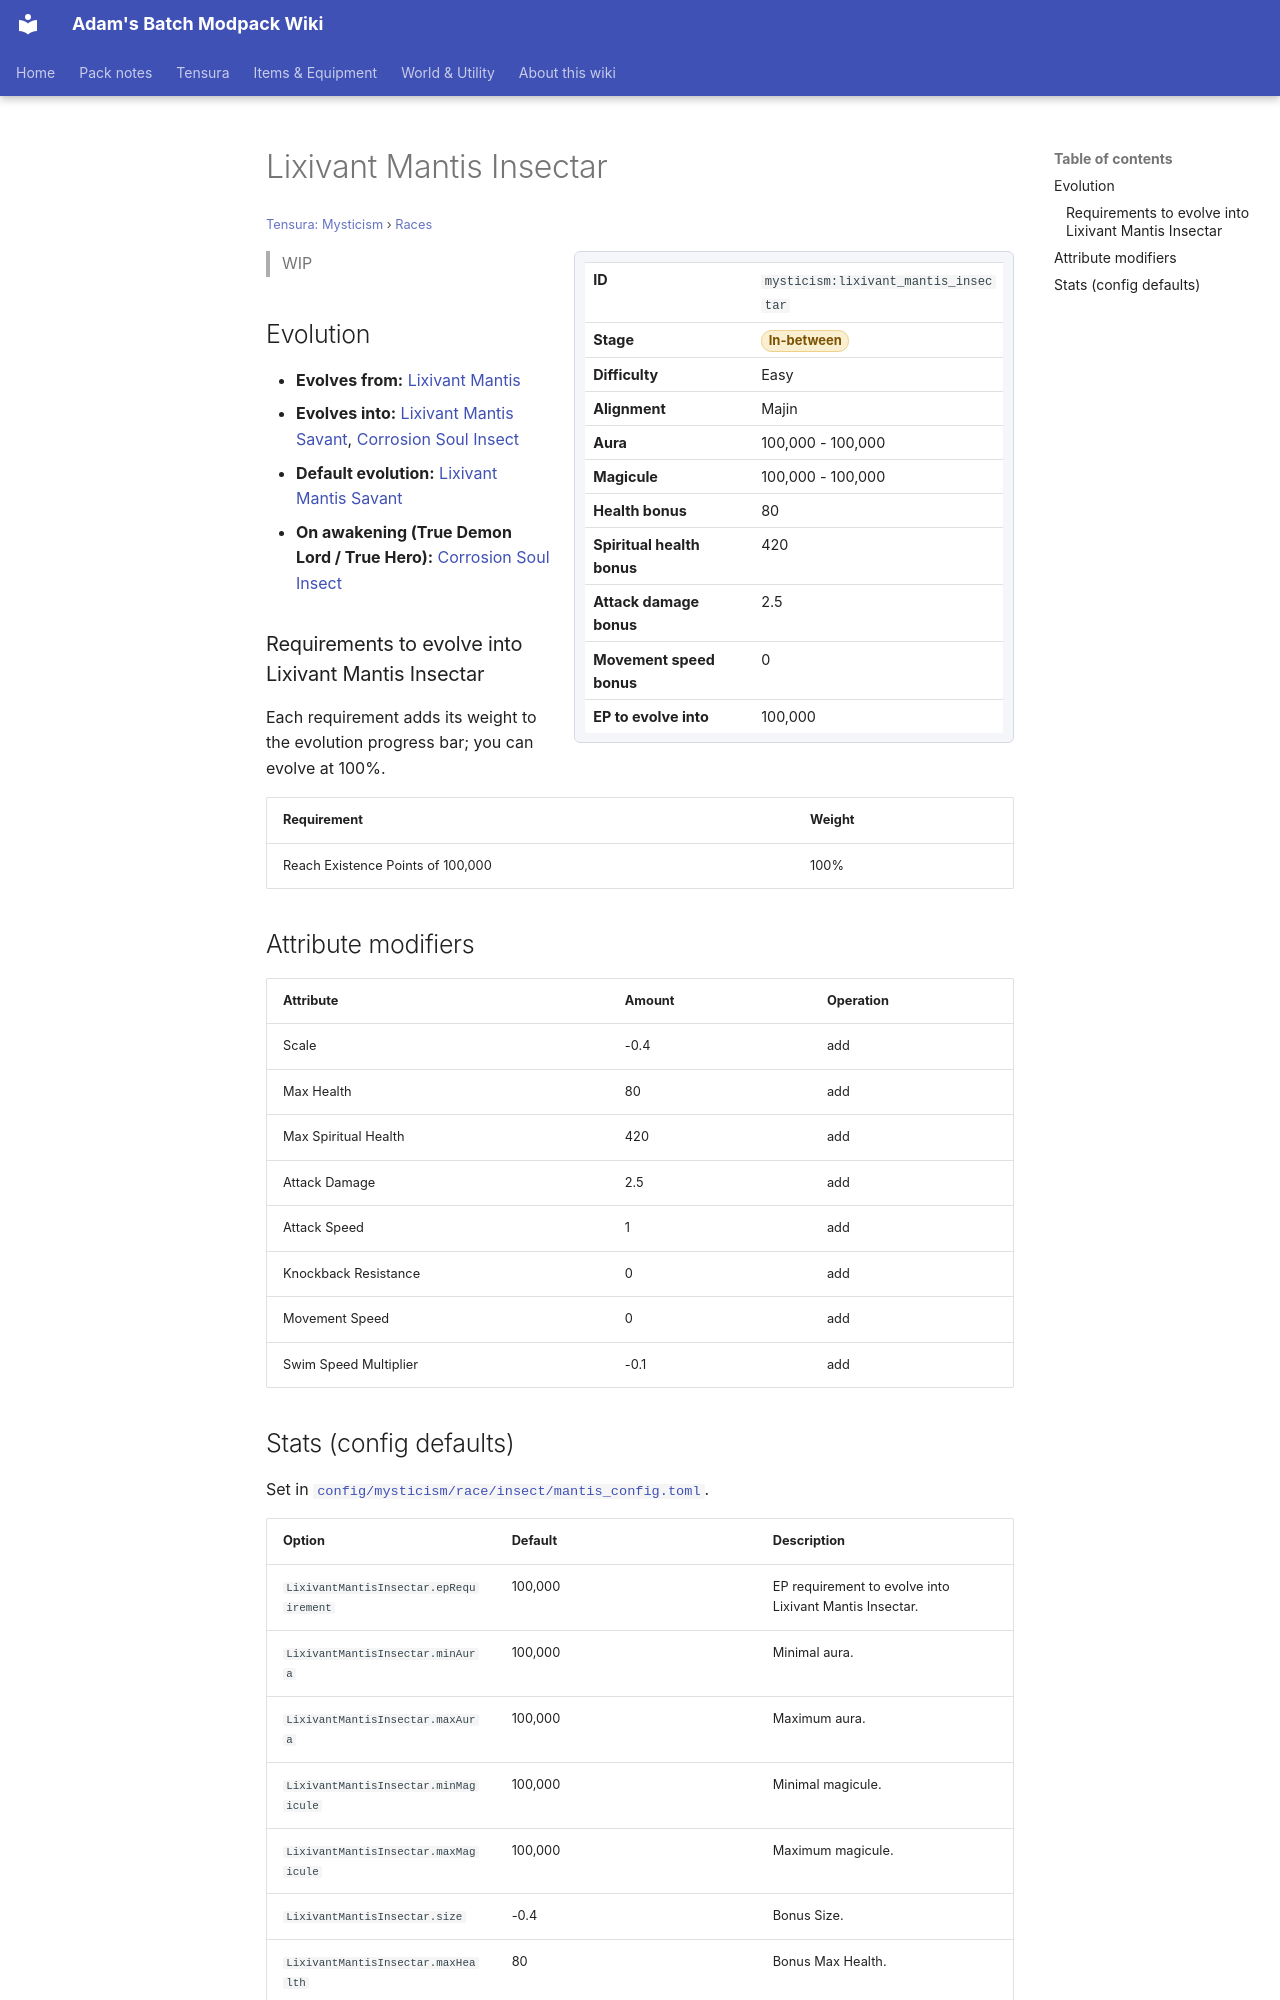

repository: Proteus-Nell/Adams-Batch-MC-Modpack-Wiki · page: tensura-mysticism/races/lixivant-mantis-insectar/index.html · generator: mkdocs

# Lixivant Mantis Insectar

<small>[Tensura: Mysticism](../index.md) &rsaquo; [Races](index.md)</small>

<div class="infobox" markdown>

| | |
|---|---|
| **ID** | `mysticism:lixivant_mantis_insectar` |
| **Stage** | <span class="stage stage-in-between">In-between</span> |
| **Difficulty** | Easy |
| **Alignment** | Majin |
| **Aura** | 100,000 - 100,000 |
| **Magicule** | 100,000 - 100,000 |
| **Health bonus** | 80 |
| **Spiritual health bonus** | 420 |
| **Attack damage bonus** | 2.5 |
| **Movement speed bonus** | 0 |
| **EP to evolve into** | 100,000 |

</div>

> WIP

## Evolution

- **Evolves from:** [Lixivant Mantis](lixivant-mantis.md)
- **Evolves into:** [Lixivant Mantis Savant](lixivant-mantis-savant.md), [Corrosion Soul Insect](corrosion-soul-insect.md)
- **Default evolution:** [Lixivant Mantis Savant](lixivant-mantis-savant.md)
- **On awakening (True Demon Lord / True Hero):** [Corrosion Soul Insect](corrosion-soul-insect.md)

### Requirements to evolve into Lixivant Mantis Insectar

Each requirement adds its weight to the evolution progress bar; you can evolve at 100%.

| Requirement | Weight |
|---|---|
| Reach Existence Points of 100,000 | 100% |

## Attribute modifiers

| Attribute | Amount | Operation |
|---|---|---|
| Scale | -0.4 | add |
| Max Health | 80 | add |
| Max Spiritual Health | 420 | add |
| Attack Damage | 2.5 | add |
| Attack Speed | 1 | add |
| Knockback Resistance | 0 | add |
| Movement Speed | 0 | add |
| Swim Speed Multiplier | -0.1 | add |
